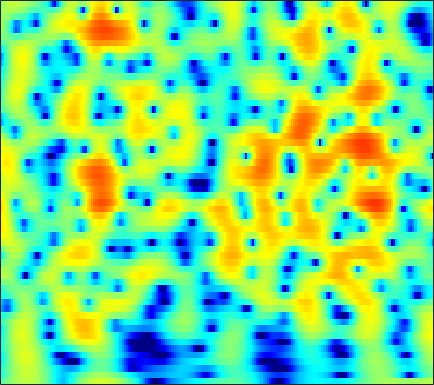

The table this chart was drawn from, first rows:
-1.8598, -1.3935, -0.7942, -0.23027, 0.16318, 0.64329, 1.0687, 1.3477, 1.6684, 1.9229, 2.1069, 2.1971, 2.2498, 2.2214, 2.1454, 1.9678, 1.699, 1.4353, 0.99332, 0.44231, -0.22149, -0.79576, -1.6675, -2.662
-4.471, -3.425, -2.211, -1.167, -0.4832, 0.3115, 0.9805, 1.405, 1.871, 2.228, 2.478, 2.597, 2.662, 2.622, 2.522, 2.294, 1.957, 1.632, 1.104, 0.4652, -0.2826, -0.9129, -1.84, -2.851
-3.745, -2.989, -2.009, -1.088, -0.4486, 0.3268, 1.005, 1.444, 1.932, 2.306, 2.563, 2.678, 2.728, 2.659, 2.532, 2.26, 1.879, 1.521, 0.9523, 0.2857, -0.4714, -1.091, -1.974, -2.904
-5.444, -4.171, -2.653, -1.328, -0.4532, 0.5625, 1.415, 1.951, 2.53, 2.959, 3.236, 3.346, 3.361, 3.227, 3.029, 2.637, 2.096, 1.589, 0.775, -0.1988, -1.333, -2.289, -3.7, -5.258
-5.413, -4.104, -2.535, -1.16, -0.2532, 0.7983, 1.674, 2.218, 2.797, 3.213, 3.469, 3.557, 3.537, 3.357, 3.118, 2.659, 2.037, 1.457, 0.5254, -0.5984, -1.934, -3.098, -4.915, -7.124
-4.282, -3.293, -2.047, -0.9028, -0.125, 0.7956, 1.576, 2.059, 2.562, 2.903, 3.087, 3.123, 3.033, 2.788, 2.506, 2.006, 1.373, 0.8206, 0.00224, -0.8853, -1.817, -2.531, -3.464, -4.331
-4.259, -3.155, -1.796, -0.5757, 0.2379, 1.176, 1.949, 2.417, 2.882, 3.164, 3.263, 3.213, 2.977, 2.553, 2.11, 1.356, 0.4217, -0.3865, -1.583, -2.872, -4.149, -4.98, -5.731, -5.927
-5.127, -3.681, -1.955, -0.4703, 0.4956, 1.572, 2.417, 2.907, 3.377, 3.638, 3.683, 3.57, 3.222, 2.646, 2.058, 1.048, -0.2507, -1.446, -3.417, -5.979, -9.5, -13.4, -24.24, -18.96
-5.776, -4.093, -2.219, -0.6983, 0.2516, 1.311, 2.141, 2.615, 3.065, 3.303, 3.329, 3.207, 2.855, 2.278, 1.688, 0.6905, -0.5414, -1.602, -3.149, -4.739, -6.242, -7.168, -7.837, -7.638
-3.008, -2.272, -1.288, -0.3416, 0.3104, 1.11, 1.825, 2.278, 2.743, 3.03, 3.123, 3.065, 2.803, 2.307, 1.776, 0.8594, -0.3189, -1.397, -3.145, -5.391, -8.393, -11.37, -16.5, -16.27
-3.782, -3.513, -3.079, -2.453, -1.875, -1.023, -0.1285, 0.513, 1.26, 1.827, 2.185, 2.312, 2.282, 2.021, 1.699, 1.099, 0.2904, -0.4501, -1.593, -2.842, -4.038, -4.827, -5.504, -5.244
-8.177, -9.325, -11.14, -11.46, -9.821, -6.778, -4.137, -2.576, -0.9686, 0.1799, 0.9367, 1.269, 1.409, 1.273, 1.008, 0.4553, -0.2407, -0.7834, -1.417, -1.807, -1.923, -1.824, -1.386, -0.6416
-7.16, -8.157, -9.623, -9.88, -8.574, -6.046, -3.659, -2.176, -0.6455, 0.4262, 1.085, 1.306, 1.274, 0.8652, 0.2595, -0.9539, -2.644, -4.296, -7.015, -9.252, -8.256, -6.081, -3.206, -0.8732
-4, -3.734, -3.394, -2.962, -2.425, -1.648, -0.9308, -0.4412, 0.1637, 0.6069, 0.8244, 0.84, 0.6789, 0.2448, -0.2646, -1.199, -2.539, -3.816, -5.641, -6.706, -6.067, -4.71, -2.494, -0.572
-3.707, -2.862, -1.968, -1.306, -0.9738, -0.6311, -0.4093, -0.3051, -0.2645, -0.2939, -0.3641, -0.4128, -0.4713, -0.5284, -0.5394, -0.6015, -0.7197, -0.7655, -0.7077, -0.555, -0.3036, 0.047, 0.6427, 1.124
-1.01, -0.4434, 0.1019, 0.4257, 0.4336, 0.1885, -0.249, -0.7232, -1.576, -2.525, -3.333, -3.68, -3.626, -3.018, -2.363, -1.44, -0.5155, 0.1143, 0.8085, 1.375, 1.878, 2.198, 2.417, 2.465
1.881, 1.952, 1.891, 1.609, 1.296, 0.6116, -0.4942, -1.654, -3.745, -6.902, -12.44, -21.9, -17.17, -9.419, -6.43, -3.78, -1.817, -0.6994, 0.4411, 1.358, 2.124, 2.516, 2.807, 2.957
1.544, 1.565, 1.472, 1.201, 0.9651, 0.4496, -0.401, -1.195, -2.462, -3.959, -5.384, -6.092, -6.432, -6.033, -5.478, -4.532, -3.544, -2.848, -1.872, -0.8424, 0.09805, 0.6916, 1.425, 2.017
-1.111, -0.6336, 0.04402, 0.5828, 0.7603, 0.7666, 0.5769, 0.2576, -0.3866, -1.177, -2.08, -2.855, -3.942, -5.108, -6.062, -7.239, -8.091, -8.002, -6.68, -4.764, -2.962, -1.733, -0.2379, 0.8817
-5.857, -3.348, -1.126, 0.3975, 1.062, 1.572, 1.756, 1.655, 1.273, 0.6583, -0.2547, -1.134, -2.585, -4.561, -6.572, -10.46, -16.05, -18.01, -11.95, -7.583, -4.799, -3.162, -1.46, -0.2645
-1.361, -0.3945, 0.8374, 1.638, 2.096, 2.482, 2.538, 2.447, 2.153, 1.632, 0.942, 0.3311, -0.6629, -1.744, -2.608, -3.647, -4.451, -4.787, -4.699, -4.357, -3.889, -3.5, -3.189, -2.825
2.714, 2.872, 3.113, 3.174, 3.176, 3.061, 2.778, 2.509, 2.058, 1.524, 0.9795, 0.5495, -0.03195, -0.5545, -0.9295, -1.423, -1.962, -2.285, -2.81, -3.487, -4.328, -5.292, -7.122, -9.228
4.661, 4.581, 4.282, 3.944, 3.55, 2.87, 2.105, 1.432, 0.4919, -0.3479, -1.036, -1.38, -1.56, -1.595, -1.554, -1.539, -1.558, -1.675, -2.067, -2.652, -3.606, -4.62, -6.207, -8.561
5.485, 5.236, 4.706, 3.952, 3.206, 1.979, 0.4035, -1.05, -3.353, -6.079, -8.402, -8.657, -7.085, -5.109, -3.889, -2.656, -1.819, -1.51, -1.263, -1.299, -1.528, -1.696, -2.135, -2.355
5.403, 5.06, 4.434, 3.437, 2.582, 1.163, -0.6339, -2.192, -4.835, -8.169, -11.52, -11.72, -8.794, -6.008, -4.36, -2.829, -1.855, -1.423, -1.033, -0.9409, -0.9532, -0.9946, -1.123, -0.9962
5.378, 4.918, 4.064, 2.945, 1.989, 0.594, -0.7314, -1.643, -2.617, -3.23, -3.453, -3.296, -2.821, -2.17, -1.685, -1.14, -0.9429, -0.8667, -1.115, -1.575, -2.178, -2.732, -3.062, -3.157
6.212, 5.497, 4.167, 2.451, 0.7247, -1.814, -4.404, -5.486, -4.86, -3.299, -1.768, -0.8482, 0.05935, 0.739, 0.9846, 1.062, 0.8503, 0.4126, -0.5951, -2.133, -4.523, -6.952, -11.62, -13.33
5.813, 5.139, 3.829, 1.967, 0.1395, -3.205, -7.456, -9.479, -6.74, -3.462, -1.187, -0.03354, 1.029, 1.609, 1.819, 1.755, 1.402, 0.8385, -0.1201, -1.573, -3.315, -4.943, -6.649, -7.246
3.904, 3.683, 3.088, 2.33, 1.67, 0.7363, 0.01181, -0.3234, -0.3536, -0.1026, 0.3149, 0.5801, 0.872, 0.9216, 0.8798, 0.6317, 0.1574, -0.2912, -1.025, -1.879, -2.73, -3.337, -3.842, -4.203
2.632, 2.818, 2.921, 2.849, 2.7, 2.462, 2.172, 1.981, 1.721, 1.517, 1.307, 1.153, 0.8899, 0.5709, 0.2598, -0.2395, -0.8752, -1.374, -2.237, -3.095, -4.107, -4.743, -5.678, -6.137
2.179, 2.718, 3.252, 3.507, 3.571, 3.495, 3.27, 3.023, 2.608, 2.136, 1.603, 1.198, 0.618, 0.07037, -0.3916, -1.037, -1.732, -2.409, -3.374, -4.638, -6.137, -7.601, -9.892, -12.67
2.674, 3.386, 3.998, 4.309, 4.362, 4.176, 3.759, 3.284, 2.508, 1.548, 0.5384, -0.2306, -1.105, -1.839, -2.228, -2.67, -3.165, -3.601, -4.354, -5.435, -6.827, -8.197, -10.4, -13.29
3.901, 4.47, 4.953, 5.127, 5.035, 4.622, 3.853, 3.038, 1.576, -0.3519, -2.756, -4.773, -7.081, -7.811, -7.155, -6.119, -5.459, -5.159, -5.322, -5.757, -6.543, -7.104, -7.948, -8.176
4.636, 5.106, 5.468, 5.535, 5.353, 4.857, 3.977, 3.058, 1.365, -0.9358, -4.168, -7.484, -12.94, -13.08, -10.09, -7.456, -6.2, -5.813, -6.083, -6.844, -8.063, -9.136, -10.44, -10.86
4.296, 4.727, 4.999, 5.011, 4.88, 4.459, 3.838, 3.182, 2.165, 0.9023, -0.4422, -1.44, -2.52, -3.221, -3.492, -3.777, -4.069, -4.666, -5.707, -7.534, -10.25, -13.26, -20.35, -35.18
3.885, 4.032, 4.094, 3.954, 3.767, 3.412, 2.98, 2.649, 2.182, 1.732, 1.251, 0.916, 0.4521, 0.004873, -0.357, -0.8838, -1.586, -2.22, -3.363, -4.762, -6.602, -8.028, -10.06, -11.64
3.596, 3.323, 2.855, 2.256, 1.713, 1.096, 0.6138, 0.4995, 0.5544, 0.8619, 1.214, 1.44, 1.645, 1.706, 1.654, 1.433, 1.01, 0.6254, -0.07649, -0.9496, -1.883, -2.748, -3.817, -5.066
2.01, 1.376, 0.2614, -1.284, -2.726, -5.268, -7.414, -7.478, -5.162, -2.654, -0.6782, 0.3912, 1.427, 2.05, 2.311, 2.413, 2.342, 2.122, 1.795, 1.337, 0.8497, 0.4794, -0.06527, -0.4898
-1.83, -2.236, -2.921, -4.056, -5.354, -7.875, -10.74, -10.56, -7.205, -4.037, -1.744, -0.532, 0.5737, 1.226, 1.474, 1.565, 1.448, 1.264, 0.9342, 0.6603, 0.4037, 0.3528, 0.3682, 0.4916
-8.774, -6.76, -4.848, -3.725, -3.345, -2.93, -2.625, -2.256, -1.546, -0.761, -0.01569, 0.4197, 0.7395, 0.8134, 0.6582, 0.2384, -0.451, -1.036, -2.018, -2.811, -3.282, -3.154, -2.4, -1.314
-7.214, -5.571, -3.47, -1.904, -1.1, -0.2316, 0.399, 0.7343, 1.097, 1.291, 1.295, 1.192, 0.8281, 0.2506, -0.3482, -1.433, -2.87, -4.289, -6.766, -10.78, -16.93, -16.69, -9.501, -5.189
-2.416, -1.711, -0.8964, -0.009238, 0.6244, 1.23, 1.688, 1.876, 1.911, 1.732, 1.286, 0.767, -0.1171, -1.274, -2.274, -3.696, -5.169, -6.37, -7.853, -9.242, -10.06, -9.575, -7.429, -4.875
-1.596, -0.74, 0.3044, 1.21, 1.8, 2.377, 2.705, 2.792, 2.63, 2.152, 1.34, 0.4599, -1.083, -3.102, -4.939, -7.568, -9.806, -10.2, -9.696, -8.445, -7.102, -6.19, -4.805, -3.325
-2.39, -1.002, 0.6588, 1.902, 2.616, 3.356, 3.756, 3.857, 3.717, 3.204, 2.289, 1.317, -0.47, -2.985, -5.468, -10.32, -17.38, -16.98, -11.52, -8.292, -6.329, -5.338, -4.421, -3.67
-3.248, -1.585, 0.2455, 1.712, 2.568, 3.437, 4.005, 4.214, 4.234, 3.944, 3.326, 2.658, 1.493, 0.0638, -1.141, -2.697, -3.953, -4.435, -4.67, -4.658, -4.67, -4.802, -5.404, -6.506
-3.678, -2.303, -0.6199, 0.8284, 1.725, 2.666, 3.36, 3.701, 3.911, 3.874, 3.601, 3.242, 2.59, 1.802, 1.141, 0.215, -0.6688, -1.336, -2.13, -2.929, -3.843, -4.69, -6.097, -8.095
-4.383, -3.077, -1.526, -0.1285, 0.8152, 1.864, 2.668, 3.127, 3.517, 3.661, 3.581, 3.379, 2.945, 2.331, 1.787, 0.9615, 0.06361, -0.6436, -1.612, -2.563, -3.503, -4.228, -5.187, -6.058
-5.745, -4.266, -2.47, -0.8379, 0.2686, 1.522, 2.503, 3.066, 3.598, 3.864, 3.869, 3.716, 3.308, 2.666, 2.042, 1.063, -0.09877, -1.011, -2.27, -3.454, -4.399, -4.866, -5.264, -5.491
-8.439, -6.112, -3.448, -1.255, 0.1291, 1.649, 2.812, 3.463, 4.086, 4.42, 4.464, 4.316, 3.862, 3.115, 2.338, 0.9992, -0.7368, -2.335, -4.796, -7.492, -9.445, -9.47, -8.281, -7.022
-9.949, -6.863, -3.686, -1.28, 0.147, 1.726, 2.914, 3.577, 4.2, 4.548, 4.628, 4.498, 4.07, 3.347, 2.586, 1.194, -0.6867, -2.551, -5.894, -10.79, -16.54, -14.6, -10.06, -7.437
-6.283, -4.545, -2.484, -0.7748, 0.2776, 1.414, 2.315, 2.847, 3.353, 3.656, 3.767, 3.719, 3.48, 3.013, 2.517, 1.654, 0.554, -0.3591, -1.728, -3.014, -3.93, -4.234, -4.217, -4.068
-2.358, -1.779, -0.9468, -0.2454, 0.198, 0.6473, 1.024, 1.278, 1.583, 1.841, 2.029, 2.121, 2.147, 2.039, 1.869, 1.57, 1.188, 0.8541, 0.4446, 0.06427, -0.2506, -0.4632, -0.7302, -1.048
-0.05544, -0.05896, -0.2471, -0.5855, -0.9241, -1.409, -1.85, -2.017, -1.88, -1.43, -0.8818, -0.5164, -0.1686, 0.04627, 0.1309, 0.1846, 0.2602, 0.3227, 0.4932, 0.7143, 0.9528, 1.107, 1.234, 1.251
0.8046, 0.449, -0.4005, -1.717, -3.142, -5.728, -9.184, -11.28, -10.04, -7.025, -4.885, -3.927, -3.284, -3.181, -3.296, -3.491, -3.354, -2.856, -1.903, -0.7748, 0.2929, 1.006, 1.793, 2.392
0.9491, 0.6333, -0.07253, -1.291, -2.599, -5.052, -8.136, -9.895, -9.209, -6.98, -5.412, -4.869, -4.994, -6.211, -8.015, -12.08, -15.91, -12.09, -6.978, -3.638, -1.352, -0.07731, 1.229, 2.221
0.7575, 0.9531, 0.9357, 0.5979, 0.1881, -0.5092, -1.195, -1.588, -1.898, -2.043, -2.214, -2.486, -3.213, -4.441, -5.702, -7.525, -8.327, -7.45, -5.405, -3.399, -1.835, -0.9361, 0.002902, 0.7554
0.6702, 1.219, 1.623, 1.804, 1.807, 1.719, 1.549, 1.388, 1.133, 0.8317, 0.4622, 0.1219, -0.4161, -1.011, -1.463, -1.97, -2.288, -2.365, -2.291, -2.162, -2.122, -2.199, -2.425, -2.687
0.6444, 1.174, 1.74, 2.149, 2.354, 2.508, 2.527, 2.462, 2.3, 2.06, 1.744, 1.465, 1.067, 0.6415, 0.314, -0.1234, -0.5525, -0.9222, -1.439, -2.123, -3.072, -4.068, -6.019, -9.122
